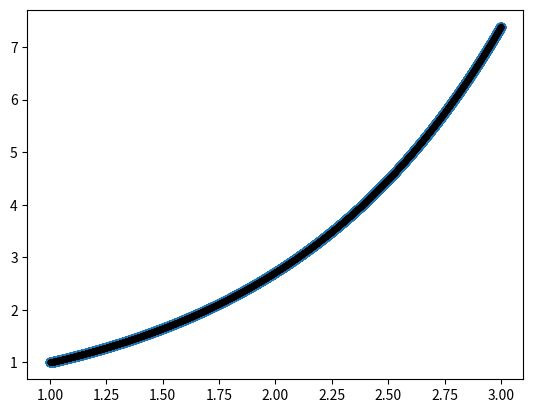

The script that saved this image:
import matplotlib.pyplot as plt
import numpy as np
xi=1
yi=1
xf=3
zi=1
n=10001
mi=-2*yi+3*zi
h=(xf-xi)/(n-1)
xx=[]
yy=[]
xx1=[]
yy1=[]
xx.append(xi)
yy.append(yi)
for i in range(1,n):
    x=xi+i*h
    zf=zi+h*mi
    yf=yi+h*zi
    mf=-2*yf+3*zf
    zi=zf
    mi=mf
    yi=yf
    xx.append(x)
    yy.append(yf)
for j in range(n):
    x1=xi+j*h
    e=np.e
    y1=((1/e)*(e**x1))
    xx1.append(x1)
    yy1.append(y1)
plt.plot(xx,yy,'-o')
plt.plot(xx1,yy1,'.-k')
plt.show()
